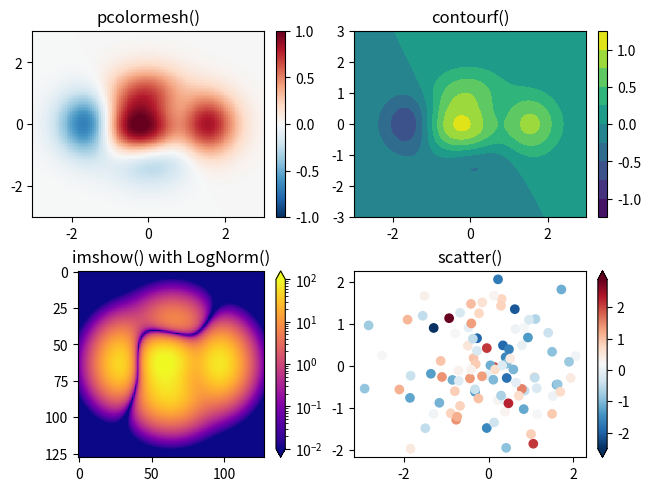

Python code for this plot: (Note: this script raises an exception after producing the figure.)
import matplotlib as mpl
import matplotlib.pyplot as plt
import numpy as np

data1, data2, data3, data4 = np.random.randn(4, 100)  # make 4 random data sets

X, Y = np.meshgrid(np.linspace(-3, 3, 128), np.linspace(-3, 3, 128))
Z = (1 - X/2 + X**5 + Y**3) * np.exp(-X**2 - Y**2)

fig, axs = plt.subplots(2, 2, layout='constrained')
pc = axs[0, 0].pcolormesh(X, Y, Z, vmin=-1, vmax=1, cmap='RdBu_r')
fig.colorbar(pc, ax=axs[0, 0])
axs[0, 0].set_title('pcolormesh()')

co = axs[0, 1].contourf(X, Y, Z, levels=np.linspace(-1.25, 1.25, 11))
fig.colorbar(co, ax=axs[0, 1])
axs[0, 1].set_title('contourf()')

pc = axs[1, 0].imshow(Z**2 * 100, cmap='plasma',
                          norm=mpl.colors.LogNorm(vmin=0.01, vmax=100))
fig.colorbar(pc, ax=axs[1, 0], extend='both')
axs[1, 0].set_title('imshow() with LogNorm()')

pc = axs[1, 1].scatter(data1, data2, c=data3, cmap='RdBu_r')
fig.colorbar(pc, ax=axs[1, 1], extend='both')
axs[1, 1].set_title('scatter()')

fig.canvas.set_window_title('Color Mapping (OOP Example)')

plt.show()